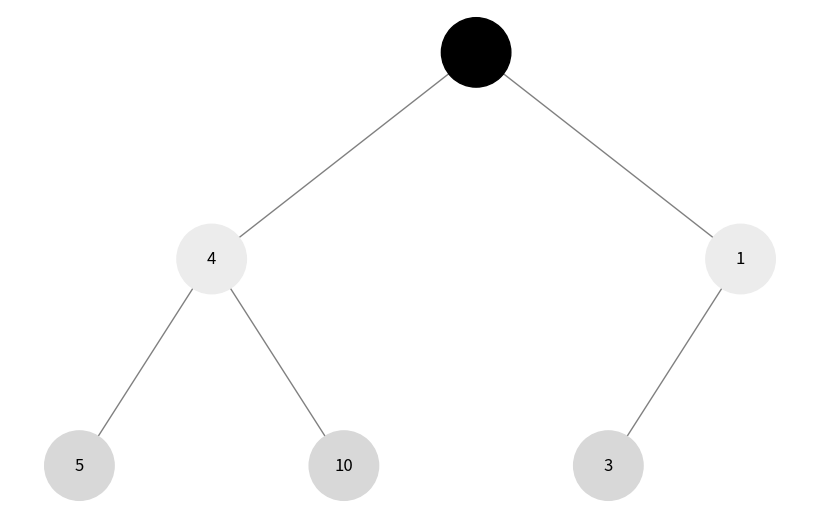

Python code for this plot:
import uuid
import networkx as nx
import matplotlib.pyplot as plt

class Node:
    def __init__(self, key):
        self.left = None
        self.right = None
        self.val = key
        self.id = str(uuid.uuid4())  
        self.color = "skyblue"  

def add_edges(graph, node, pos, colors, x=0, y=0, layer=1):
    if node is not None:
        graph.add_node(node.id, color=node.color, label=node.val)
        colors.append(node.color)
        if node.left:
            graph.add_edge(node.id, node.left.id)
            l = x - 1 / 2 ** layer
            pos[node.left.id] = (l, y - 1)
            add_edges(graph, node.left, pos, colors, x=l, y=y - 1, layer=layer + 1)
        if node.right:
            graph.add_edge(node.id, node.right.id)
            r = x + 1 / 2 ** layer
            pos[node.right.id] = (r, y - 1)
            add_edges(graph, node.right, pos, colors, x=r, y=y - 1, layer=layer + 1)

def get_next_color(depth):
    color = "#"+"".join([f"{int((256 - depth*20) % 256):02x}"]*3)
    return color

def dfs(node, depth=0):
    if node:
        node.color = get_next_color(depth)
        dfs(node.left, depth + 1)
        dfs(node.right, depth + 1)

def bfs(root):
    queue = [(root, 0)]
    while queue:
        node, depth = queue.pop(0)
        if node:
            node.color = get_next_color(depth)
            queue.append((node.left, depth + 1))
            queue.append((node.right, depth + 1))

def draw_tree(tree_root):
    tree = nx.DiGraph()
    pos = {tree_root.id: (0, 0)}
    colors = []
    add_edges(tree, tree_root, pos, colors)
    labels = {node: data['label'] for node, data in tree.nodes(data=True)}

    plt.figure(figsize=(8, 5))
    nx.draw(tree, pos=pos, labels=labels, arrows=False, node_size=2500, node_color=colors, edge_color="gray")
    plt.show()

root = Node(0)
root.left = Node(4)
root.left.left = Node(5)
root.left.right = Node(10)
root.right = Node(1)
root.right.left = Node(3)

# Відображення дерева з DFS
dfs(root)
draw_tree(root)

# Скидання кольорів
root.color, root.left.color, root.left.left.color, root.left.right.color, root.right.color, root.right.left.color = ["skyblue"]*6

# Відображення дерева з BFS
bfs(root)
draw_tree(root)
